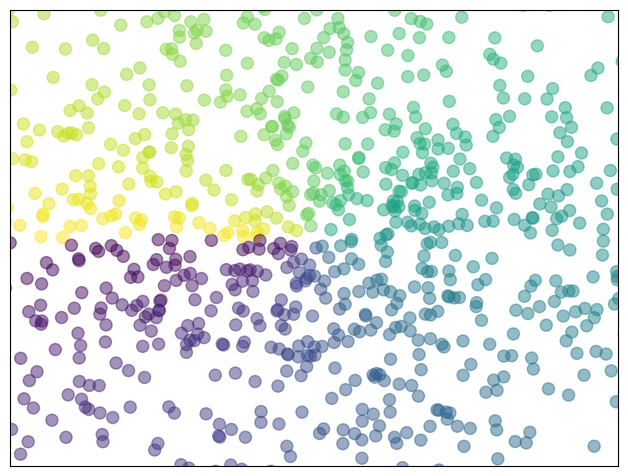

This chart was generated by the following Python code:
%matplotlib inline

import numpy as np
import matplotlib.pyplot as plt

n = 1024
X = np.random.normal(0, 1, n)
Y = np.random.normal(0, 1, n)
T = np.arctan2(Y, X)

plt.axes([0.025, 0.025, 0.95, 0.95])
plt.scatter(X, Y, s=75, c=T, alpha=.5)

plt.xlim(-1.5, 1.5)
plt.xticks([])
plt.ylim(-1.5, 1.5)
plt.yticks([])

plt.show()